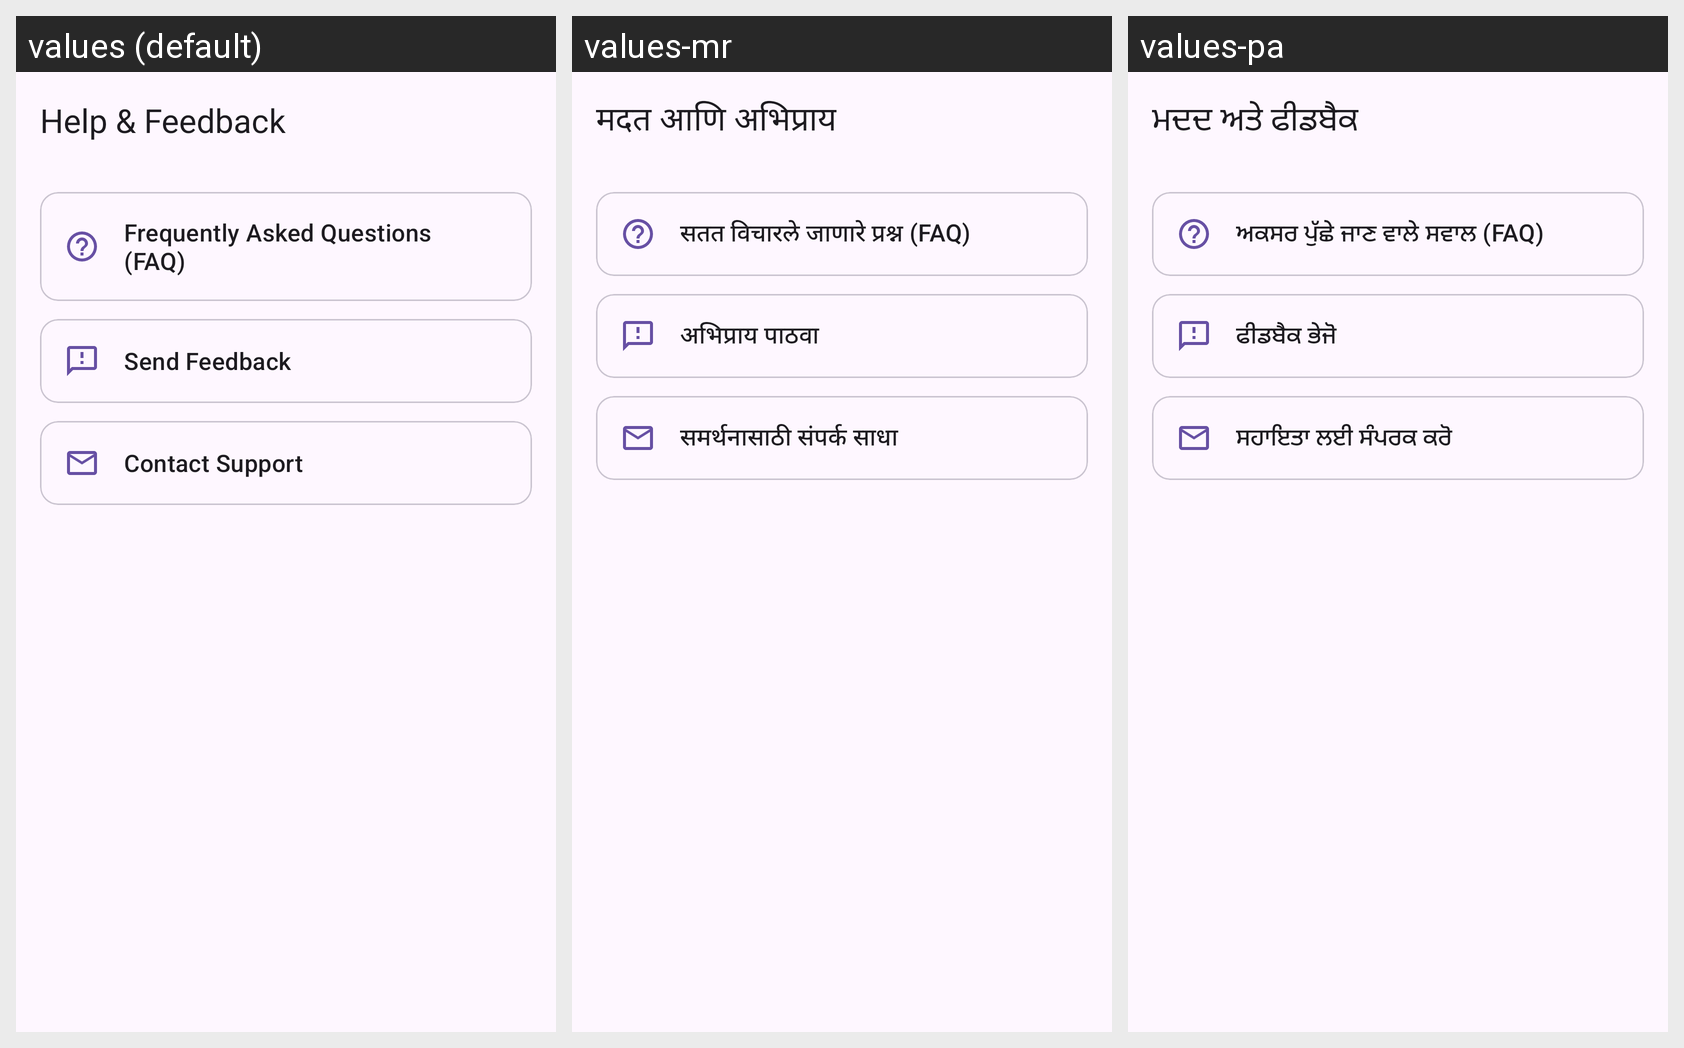

Locale-by-locale string values for the Android screen shown in this grid:
Android screen res/layout/activity_help_feedback.xml rendered under 3 locales, left to right: values (default), values-mr, values-pa. Device: Nexus 5 (rendered at 1080×1920; each locale shown at half size, 540×960, under a caption strip naming it); theme Theme.MyApplication.
Other locales in the repository, not shown: values-as, values-bn, values-gu, values-hi, values-kn, values-ml, values-or, values-ta, values-te.
Strings drawn on this screen, with the default value and each locale's value (text and hints the layout hard-codes, and strings that could not be matched under every locale, appear in the picture but are not listed):

help_feedback
  values: Help & Feedback
  values-mr: मदत आणि अभिप्राय
  values-pa: ਮਦਦ ਅਤੇ ਫੀਡਬੈਕ

faq
  values: Frequently Asked Questions (FAQ)
  values-mr: सतत विचारले जाणारे प्रश्न (FAQ)
  values-pa: ਅਕਸਰ ਪੁੱਛੇ ਜਾਣ ਵਾਲੇ ਸਵਾਲ (FAQ)

send_feedback
  values: Send Feedback
  values-mr: अभिप्राय पाठवा
  values-pa: ਫੀਡਬੈਕ ਭੇਜੋ

contact_support
  values: Contact Support
  values-mr: समर्थनासाठी संपर्क साधा
  values-pa: ਸਹਾਇਤਾ ਲਈ ਸੰਪਰਕ ਕਰੋ
